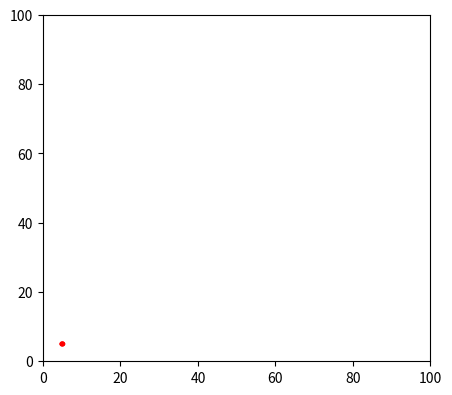

Reproduce this figure in Python.
import numpy as np
from matplotlib import pyplot as plt
from matplotlib import animation

fig = plt.figure()
fig.set_dpi(100)
fig.set_size_inches(5, 4.5)

ax = plt.axes(xlim=(0, 100), ylim=(0, 100))
patch = plt.Circle((10, -10), 0.75, fc='r')

def init():
    patch.center = (5, 5)
    ax.add_patch(patch)
    return patch,

def animateCirc(i):
    # It seems that i represents time step
    x, y = patch.center
    # 1st constant = position and 2nd constant = trajectory
    x = 50 + 30 * np.sin(np.radians(i))
    y = 50 + 30 * np.cos(np.radians(i))
    patch.center = (x, y)
    return patch,

def animateLine(i):
    x, y = patch.center
    x = x + 1
    y = x+ 1
    patch.center = (x, y)
    return patch,


def animateCos(i):
    x, y = patch.center
    x = x + 0.2
    y = 50 + 30 * np.cos(np.radians(i))
    patch.center = (x, y)
    return patch,

def animateSin(i):
    x, y = patch.center
    x = x + 0.2
    y = 50 + 30 * np.sin(np.radians(i))
    patch.center = (x, y)
    return patch,


anim = animation.FuncAnimation(fig, animateCos, 
                               init_func=init, 
                               frames=360, 
                               interval=20,
                               blit=True)

plt.show()
